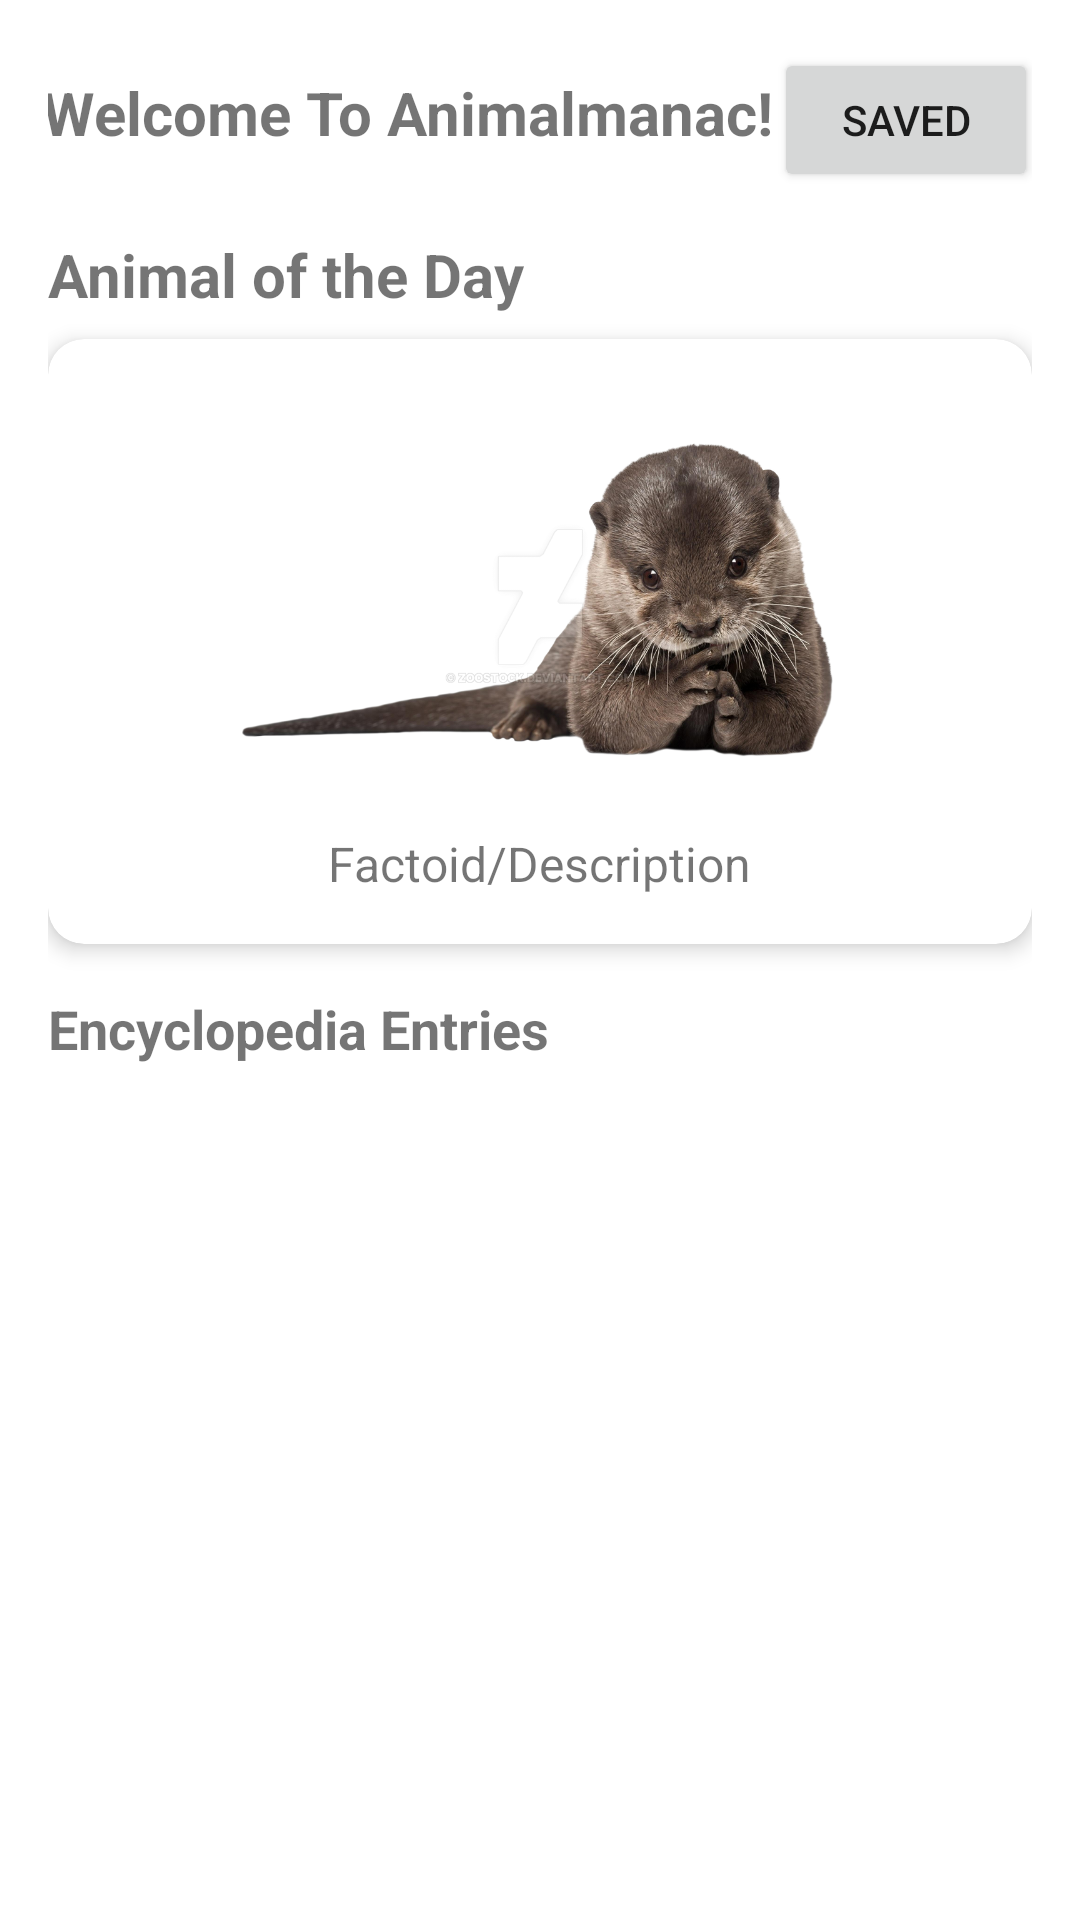

Produce the Android XML layout that renders to this screen, including the resource entries it uses.
<!-- AndroidManifest.xml: application theme Theme.AnimalAlmanacVersion1 -->
<!-- res/layout/fragment_home.xml -->
<?xml version="1.0" encoding="utf-8"?>
<LinearLayout xmlns:android="http://schemas.android.com/apk/res/android"
    android:layout_width="match_parent"
    android:layout_height="match_parent"
    xmlns:app="http://schemas.android.com/apk/res-auto"
    android:orientation="vertical"
    android:padding="16dp">

    <LinearLayout
        android:layout_width="match_parent"
        android:layout_height="wrap_content"
        android:orientation="horizontal"
        android:gravity="center_horizontal"
        android:paddingBottom="14dp">

        <TextView
            android:layout_width="wrap_content"
            android:layout_height="wrap_content"
            android:text="Welcome To Animalmanac!"
            android:textSize="20sp"
            android:textStyle="bold"
            android:paddingBottom="8dp" />

        <Space
            android:layout_width="0dp"
            android:layout_height="wrap_content"
            android:layout_weight="1" />
        
        <Button
            android:id="@+id/buttonNav3"
            android:layout_width="wrap_content"
            android:layout_height="wrap_content"
            android:text="Saved" />
    </LinearLayout>


    
    <TextView
        android:id="@+id/animal_of_day_text"
        android:layout_width="wrap_content"
        android:layout_height="wrap_content"
        android:text="Animal of the Day"
        android:textSize="20sp"
        android:textStyle="bold"
        android:paddingBottom="8dp" />

    <androidx.cardview.widget.CardView
        android:layout_width="match_parent"
        android:layout_height="wrap_content"
        android:layout_marginBottom="16dp"
        app:cardCornerRadius="12dp"
        app:cardElevation="4dp">

        <LinearLayout
            android:layout_width="match_parent"
            android:layout_height="wrap_content"
            android:orientation="vertical"
            android:padding="16dp">

            <ImageView
                android:id="@+id/animal_of_day_image"
                android:layout_width="wrap_content"
                android:layout_height="140dp"
                android:layout_gravity="center"
                android:src="@drawable/img"
                android:contentDescription="Animal of the Day Image"
                android:layout_marginBottom="8dp" />

            <TextView
                android:id="@+id/animal_of_day_description"
                android:layout_width="wrap_content"
                android:layout_height="wrap_content"
                android:text="Factoid/Description"
                android:textAlignment="center"
                android:layout_gravity="center_horizontal"
                android:textSize="16sp" />
        </LinearLayout>
    </androidx.cardview.widget.CardView>

    
    <TextView
        android:id="@+id/encyclopedia_entries_title"
        android:layout_width="wrap_content"
        android:layout_height="wrap_content"
        android:text="Encyclopedia Entries"
        android:textSize="18sp"
        android:textStyle="bold"
        android:paddingBottom="8dp" />

    <androidx.recyclerview.widget.RecyclerView
        android:id="@+id/recycler_view_entries"
        android:layout_width="match_parent"
        android:layout_height="0dp"
        android:layout_weight="1"
        android:padding="8dp"
        android:layout_marginBottom="8dp" />

</LinearLayout>
<!-- resources referenced by this layout -->
<resources>
  <!-- drawable img: png bitmap (drawable, 581381 bytes) -->
  <style name="Theme.AnimalAlmanacVersion1" parent="Theme.MaterialComponents.DayNight.DarkActionBar">
          
          <item name="colorPrimary">@color/purple_500</item>
          <item name="colorPrimaryVariant">@color/purple_700</item>
          <item name="colorOnPrimary">@color/white</item>
          
          <item name="colorSecondary">@color/teal_200</item>
          <item name="colorSecondaryVariant">@color/teal_700</item>
          <item name="colorOnSecondary">@color/black</item>
          
          <item name="android:statusBarColor">?attr/colorPrimaryVariant</item>
          
      </style>
  <!-- not gathered from this repository: default colours our renderer supplied (Android Studio template values) -->
  <color name="purple_500">#FF6200EE</color>
  <color name="purple_700">#FF3700B3</color>
  <color name="teal_200">#FF03DAC5</color>
  <color name="teal_700">#FF018786</color>
  <color name="black">#FF000000</color>
  <color name="white">#FFFFFFFF</color>
</resources>
